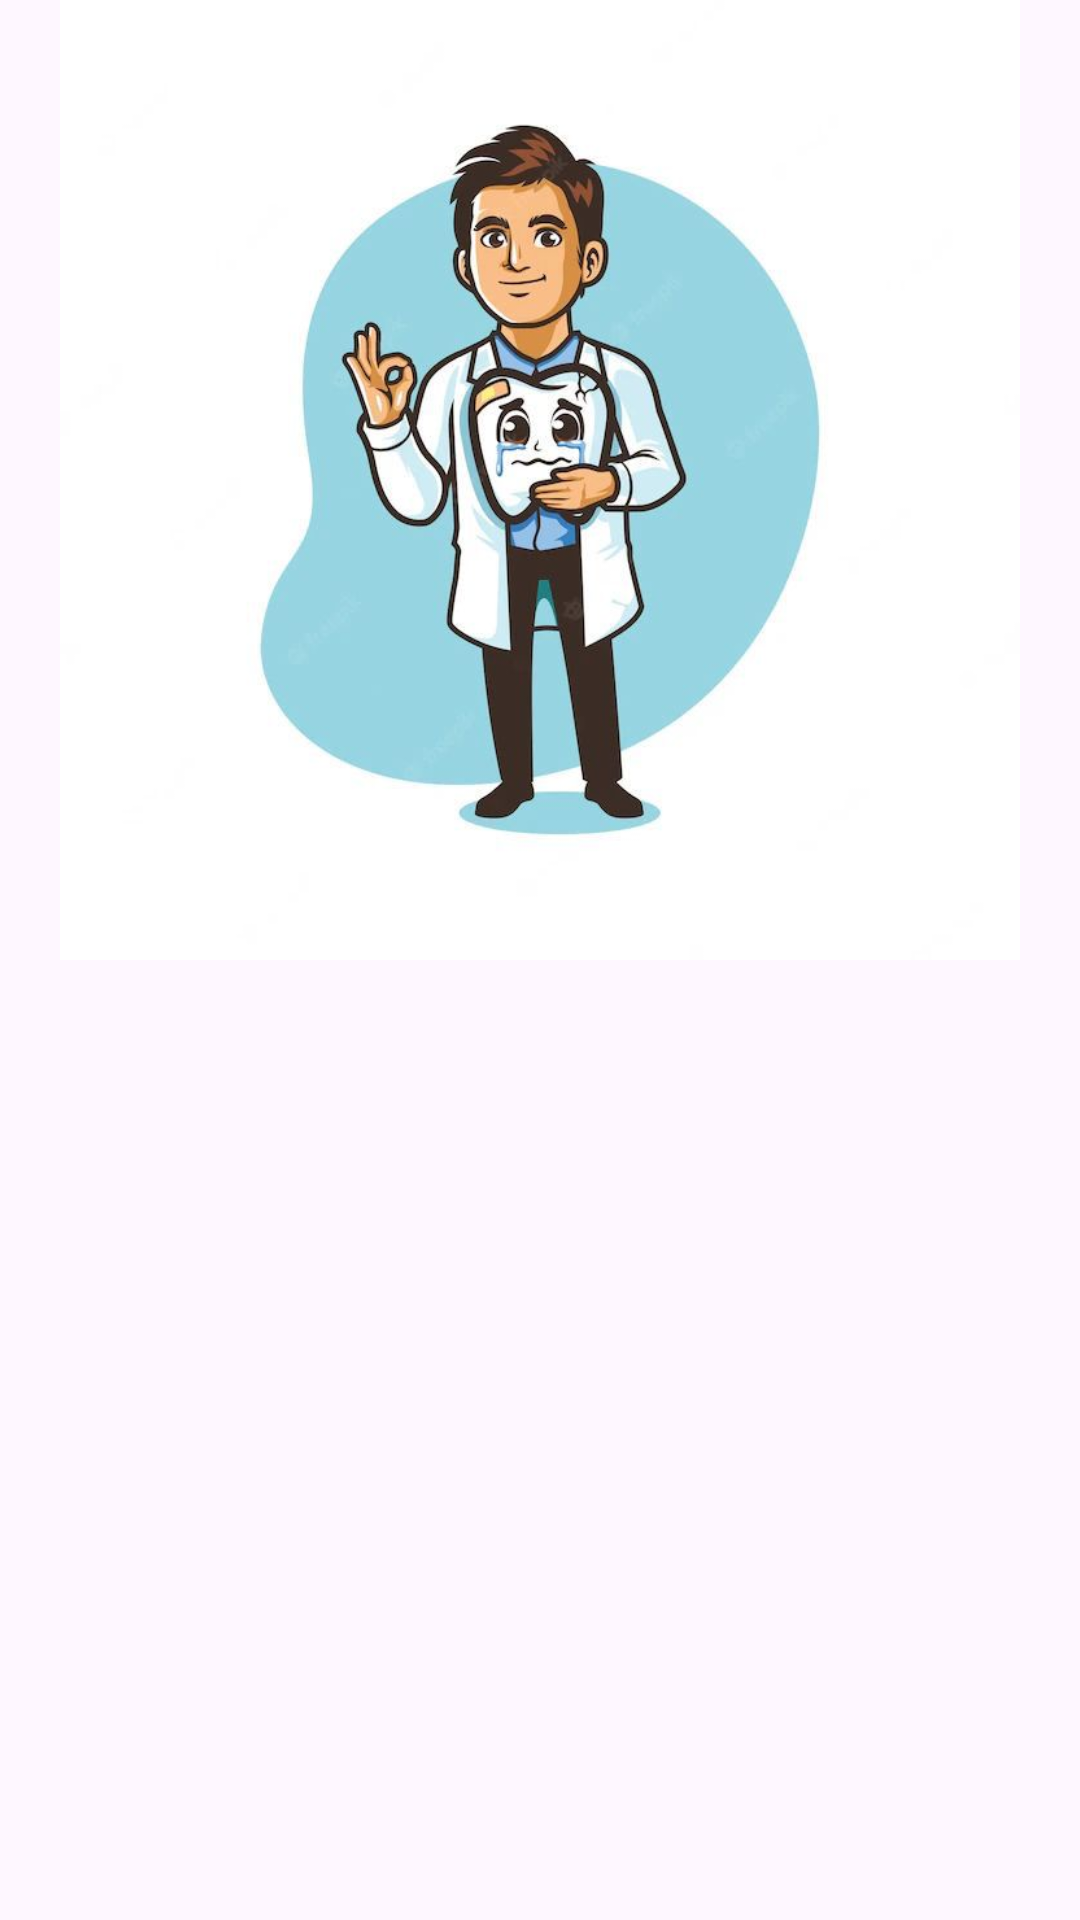

Layout XML and referenced resources for this Android screen:
<!-- AndroidManifest.xml: application theme Theme.Carol -->
<!-- res/layout/activity_welcome.xml -->
<?xml version="1.0" encoding="utf-8"?>
<androidx.constraintlayout.widget.ConstraintLayout xmlns:android="http://schemas.android.com/apk/res/android"
    xmlns:app="http://schemas.android.com/apk/res-auto"
    xmlns:tools="http://schemas.android.com/tools"
    android:id="@+id/background"
    android:layout_width="match_parent"
    android:layout_height="match_parent"
    tools:context=".view.welcome.WelcomeActivity">

    <ImageView
        android:id="@+id/imageView"
        android:layout_width="0dp"
        android:layout_height="0dp"
        app:layout_constraintBottom_toTopOf="@+id/guidelineHorizontal"
        app:layout_constraintEnd_toEndOf="parent"
        app:layout_constraintStart_toStartOf="parent"
        app:layout_constraintTop_toTopOf="parent"
        app:srcCompat="@drawable/image_tooth" />

    <TextView
        android:id="@+id/titleTextView"
        android:layout_width="0dp"
        android:layout_height="wrap_content"
        android:layout_marginStart="32dp"
        android:layout_marginTop="8dp"
        android:layout_marginEnd="32dp"
        android:alpha="0"
        android:text="@string/title_welcome_page"
        android:textColor="@color/black"
        android:textSize="20sp"
        android:textStyle="bold"
        app:layout_constraintEnd_toEndOf="parent"
        app:layout_constraintHorizontal_bias="0.0"
        app:layout_constraintStart_toStartOf="parent"
        app:layout_constraintTop_toTopOf="@+id/guidelineHorizontal"
        tools:alpha="100" />

    <TextView
        android:id="@+id/descTextView"
        android:layout_width="0dp"
        android:layout_height="wrap_content"
        android:layout_marginStart="32dp"
        android:layout_marginTop="8dp"
        android:layout_marginEnd="32dp"
        android:alpha="0"
        android:text="@string/message_welcome_page"
        android:textColor="@color/navy"
        android:textSize="14sp"
        app:layout_constraintEnd_toEndOf="parent"
        app:layout_constraintHorizontal_bias="0.0"
        app:layout_constraintStart_toStartOf="parent"
        app:layout_constraintTop_toBottomOf="@+id/titleTextView"
        tools:alpha="100" />

    <Button
        android:id="@+id/loginButton"
        android:layout_width="0dp"
        android:layout_height="wrap_content"
        android:layout_marginStart="32dp"
        android:layout_marginTop="32dp"
        android:layout_marginEnd="16dp"
        android:alpha="0"
        android:backgroundTint="@color/navy"
        android:text="@string/login"
        app:layout_constraintEnd_toStartOf="@+id/guidelineVertical"
        app:layout_constraintStart_toStartOf="parent"
        app:layout_constraintTop_toBottomOf="@+id/descTextView"
        tools:alpha="100" />

    <Button
        android:id="@+id/signupButton"
        android:layout_width="0dp"
        android:layout_height="wrap_content"
        android:layout_marginStart="16dp"
        android:layout_marginTop="32dp"
        android:layout_marginEnd="32dp"
        android:alpha="0"
        android:backgroundTint="@color/navy"
        android:text="@string/signup"
        app:layout_constraintEnd_toEndOf="parent"
        app:layout_constraintStart_toStartOf="@+id/guidelineVertical"
        app:layout_constraintTop_toBottomOf="@+id/descTextView"
        tools:alpha="100" />

    <androidx.constraintlayout.widget.Guideline
        android:id="@+id/guidelineHorizontal"
        android:layout_width="wrap_content"
        android:layout_height="64dp"
        android:orientation="horizontal"
        app:layout_constraintEnd_toEndOf="parent"
        app:layout_constraintGuide_percent="0.5"
        app:layout_constraintStart_toStartOf="parent" />

    <androidx.constraintlayout.widget.Guideline
        android:id="@+id/guidelineVertical"
        android:layout_width="wrap_content"
        android:layout_height="64dp"
        android:orientation="vertical"
        app:layout_constraintEnd_toEndOf="parent"
        app:layout_constraintGuide_percent="0.5"
        app:layout_constraintStart_toStartOf="parent" />

</androidx.constraintlayout.widget.ConstraintLayout>
<!-- resources referenced by this layout -->
<resources>
  <color name="black">#FF000000</color>
  <color name="navy">#2D3D4F</color>
  <!-- drawable image_tooth: jpg bitmap (drawable, 34026 bytes) -->
  <string name="login">Masuk</string>
  <string name="message_welcome_page">Mau deteksi penyakit mulut dan dapatkan penanganan yang tepat? Gunakan Carol, solusi pintar untuk kesehatan mulut Anda!</string>
  <string name="signup">Daftar</string>
  <string name="title_welcome_page">Selamat datang di Carol!</string>
  <style name="Theme.Carol" parent="Base.Theme.Carol" />
  <style name="Base.Theme.Carol" parent="Theme.Material3.DayNight.NoActionBar">
          
          <item name="colorPrimary">@color/navy</item>
          <item name="colorOnPrimary">@android:color/white</item>
      </style>
</resources>
